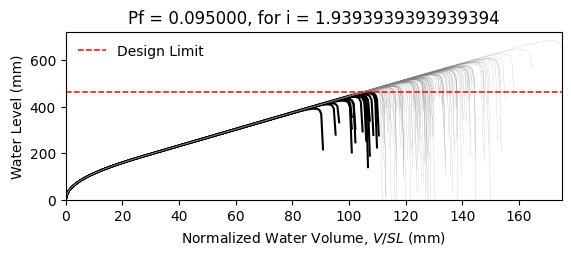

Data behind this chart, as committed beside it:
W14X22, L = 360.0 in, slope = 0.020833333333333332 in/in, dead load = 6.944444444444444e-05 kip/in…
zwlim AISC Appendix 2, zwlim DAMP, zwlim Proposed for ASCE 7, zwlim Neglect Ponding, dhnom Denver, dhnom New York, dhnom New Orleans, dh Denver, dh New York, dh New Orleans, dmax
15.16, 15.45, 13.32, 15.16, 9.295, 9.295, 9.295, 12.06, 12.06, 12.06, 22.05, Safe, 
15.16, 15.45, 13.32, 15.16, 9.295, 9.295, 9.295, 12.06, 12.06, 12.06, 19.26, Safe, 
15.16, 15.45, 13.32, 15.16, 9.295, 9.295, 9.295, 12.06, 12.06, 12.06, 18.53, Safe, 
15.16, 15.45, 13.32, 15.16, 9.295, 9.295, 9.295, 12.06, 12.06, 12.06, 21.77, Safe, 
15.16, 15.45, 13.32, 15.16, 9.295, 9.295, 9.295, 12.06, 12.06, 12.06, 18.28, Safe, 
15.16, 15.45, 13.32, 15.16, 9.295, 9.295, 9.295, 12.06, 12.06, 12.06, 26.92, Safe, 
15.16, 15.45, 13.32, 15.16, 9.295, 9.295, 9.295, 12.06, 12.06, 12.06, 20.34, Safe, 
15.16, 15.45, 13.32, 15.16, 9.295, 9.295, 9.295, 12.06, 12.06, 12.06, 18.45, Safe, 
15.16, 15.45, 13.32, 15.16, 9.295, 9.295, 9.295, 12.06, 12.06, 12.06, 21.26, Safe, 
15.16, 15.45, 13.32, 15.16, 9.295, 9.295, 9.295, 12.06, 12.06, 12.06, 19.98, Safe, 
15.16, 15.45, 13.32, 15.16, 9.295, 9.295, 9.295, 12.06, 12.06, 12.06, 17.63, Fail, 
15.16, 15.45, 13.32, 15.16, 9.295, 9.295, 9.295, 12.06, 12.06, 12.06, 17.02, Fail, 
15.16, 15.45, 13.32, 15.16, 9.295, 9.295, 9.295, 12.06, 12.06, 12.06, 21.46, Safe, 
15.16, 15.45, 13.32, 15.16, 9.295, 9.295, 9.295, 12.06, 12.06, 12.06, 18.86, Safe, 
15.16, 15.45, 13.32, 15.16, 9.295, 9.295, 9.295, 12.06, 12.06, 12.06, 21.86, Safe, 
15.16, 15.45, 13.32, 15.16, 9.295, 9.295, 9.295, 12.06, 12.06, 12.06, 19.85, Safe, 
15.16, 15.45, 13.32, 15.16, 9.295, 9.295, 9.295, 12.06, 12.06, 12.06, 20.52, Safe, 
15.16, 15.45, 13.32, 15.16, 9.295, 9.295, 9.295, 12.06, 12.06, 12.06, 22.45, Safe, 
15.16, 15.45, 13.32, 15.16, 9.295, 9.295, 9.295, 12.06, 12.06, 12.06, 18.39, Safe, 
15.16, 15.45, 13.32, 15.16, 9.295, 9.295, 9.295, 12.06, 12.06, 12.06, 19.33, Safe, 
15.16, 15.45, 13.32, 15.16, 9.295, 9.295, 9.295, 12.06, 12.06, 12.06, 18.3, Safe, 
15.16, 15.45, 13.32, 15.16, 9.295, 9.295, 9.295, 12.06, 12.06, 12.06, 21.69, Safe, 
15.16, 15.45, 13.32, 15.16, 9.295, 9.295, 9.295, 12.06, 12.06, 12.06, 22.57, Safe, 
15.16, 15.45, 13.32, 15.16, 9.295, 9.295, 9.295, 12.06, 12.06, 12.06, 20.09, Safe, 
15.16, 15.45, 13.32, 15.16, 9.295, 9.295, 9.295, 12.06, 12.06, 12.06, 19.21, Safe, 
15.16, 15.45, 13.32, 15.16, 9.295, 9.295, 9.295, 12.06, 12.06, 12.06, 16.95, Fail, 
15.16, 15.45, 13.32, 15.16, 9.295, 9.295, 9.295, 12.06, 12.06, 12.06, 21.16, Safe, 
15.16, 15.45, 13.32, 15.16, 9.295, 9.295, 9.295, 12.06, 12.06, 12.06, 20.85, Safe, 
15.16, 15.45, 13.32, 15.16, 9.295, 9.295, 9.295, 12.06, 12.06, 12.06, 18.47, Safe, 
15.16, 15.45, 13.32, 15.16, 9.295, 9.295, 9.295, 12.06, 12.06, 12.06, 23.29, Safe, 
15.16, 15.45, 13.32, 15.16, 9.295, 9.295, 9.295, 12.06, 12.06, 12.06, 20.47, Safe, 
15.16, 15.45, 13.32, 15.16, 9.295, 9.295, 9.295, 12.06, 12.06, 12.06, 21.19, Safe, 
15.16, 15.45, 13.32, 15.16, 9.295, 9.295, 9.295, 12.06, 12.06, 12.06, 19.02, Safe, 
15.16, 15.45, 13.32, 15.16, 9.295, 9.295, 9.295, 12.06, 12.06, 12.06, 22.61, Safe, 
15.16, 15.45, 13.32, 15.16, 9.295, 9.295, 9.295, 12.06, 12.06, 12.06, 21.51, Safe, 
15.16, 15.45, 13.32, 15.16, 9.295, 9.295, 9.295, 12.06, 12.06, 12.06, 18.4, Safe, 
15.16, 15.45, 13.32, 15.16, 9.295, 9.295, 9.295, 12.06, 12.06, 12.06, 20.82, Safe, 
15.16, 15.45, 13.32, 15.16, 9.295, 9.295, 9.295, 12.06, 12.06, 12.06, 21.17, Safe, 
15.16, 15.45, 13.32, 15.16, 9.295, 9.295, 9.295, 12.06, 12.06, 12.06, 22.05, Safe, 
15.16, 15.45, 13.32, 15.16, 9.295, 9.295, 9.295, 12.06, 12.06, 12.06, 17.82, Fail, 
15.16, 15.45, 13.32, 15.16, 9.295, 9.295, 9.295, 12.06, 12.06, 12.06, 22.52, Safe, 
15.16, 15.45, 13.32, 15.16, 9.295, 9.295, 9.295, 12.06, 12.06, 12.06, 19.04, Safe, 
15.16, 15.45, 13.32, 15.16, 9.295, 9.295, 9.295, 12.06, 12.06, 12.06, 19.99, Safe, 
15.16, 15.45, 13.32, 15.16, 9.295, 9.295, 9.295, 12.06, 12.06, 12.06, 19.51, Safe, 
15.16, 15.45, 13.32, 15.16, 9.295, 9.295, 9.295, 12.06, 12.06, 12.06, 22.26, Safe, 
15.16, 15.45, 13.32, 15.16, 9.295, 9.295, 9.295, 12.06, 12.06, 12.06, 17.42, Fail, 
15.16, 15.45, 13.32, 15.16, 9.295, 9.295, 9.295, 12.06, 12.06, 12.06, 20.33, Safe, 
15.16, 15.45, 13.32, 15.16, 9.295, 9.295, 9.295, 12.06, 12.06, 12.06, 19.02, Safe, 
15.16, 15.45, 13.32, 15.16, 9.295, 9.295, 9.295, 12.06, 12.06, 12.06, 20.39, Safe, 
15.16, 15.45, 13.32, 15.16, 9.295, 9.295, 9.295, 12.06, 12.06, 12.06, 18.59, Safe, 
15.16, 15.45, 13.32, 15.16, 9.295, 9.295, 9.295, 12.06, 12.06, 12.06, 21.72, Safe, 
15.16, 15.45, 13.32, 15.16, 9.295, 9.295, 9.295, 12.06, 12.06, 12.06, 16.33, Fail, 
15.16, 15.45, 13.32, 15.16, 9.295, 9.295, 9.295, 12.06, 12.06, 12.06, 20.44, Safe, 
15.16, 15.45, 13.32, 15.16, 9.295, 9.295, 9.295, 12.06, 12.06, 12.06, 19.01, Safe, 
15.16, 15.45, 13.32, 15.16, 9.295, 9.295, 9.295, 12.06, 12.06, 12.06, 23.17, Safe, 
15.16, 15.45, 13.32, 15.16, 9.295, 9.295, 9.295, 12.06, 12.06, 12.06, 18.91, Safe, 
15.16, 15.45, 13.32, 15.16, 9.295, 9.295, 9.295, 12.06, 12.06, 12.06, 20, Safe, 
15.16, 15.45, 13.32, 15.16, 9.295, 9.295, 9.295, 12.06, 12.06, 12.06, 18.88, Safe, 
15.16, 15.45, 13.32, 15.16, 9.295, 9.295, 9.295, 12.06, 12.06, 12.06, 17.1, Fail, 
... 142 more rows
